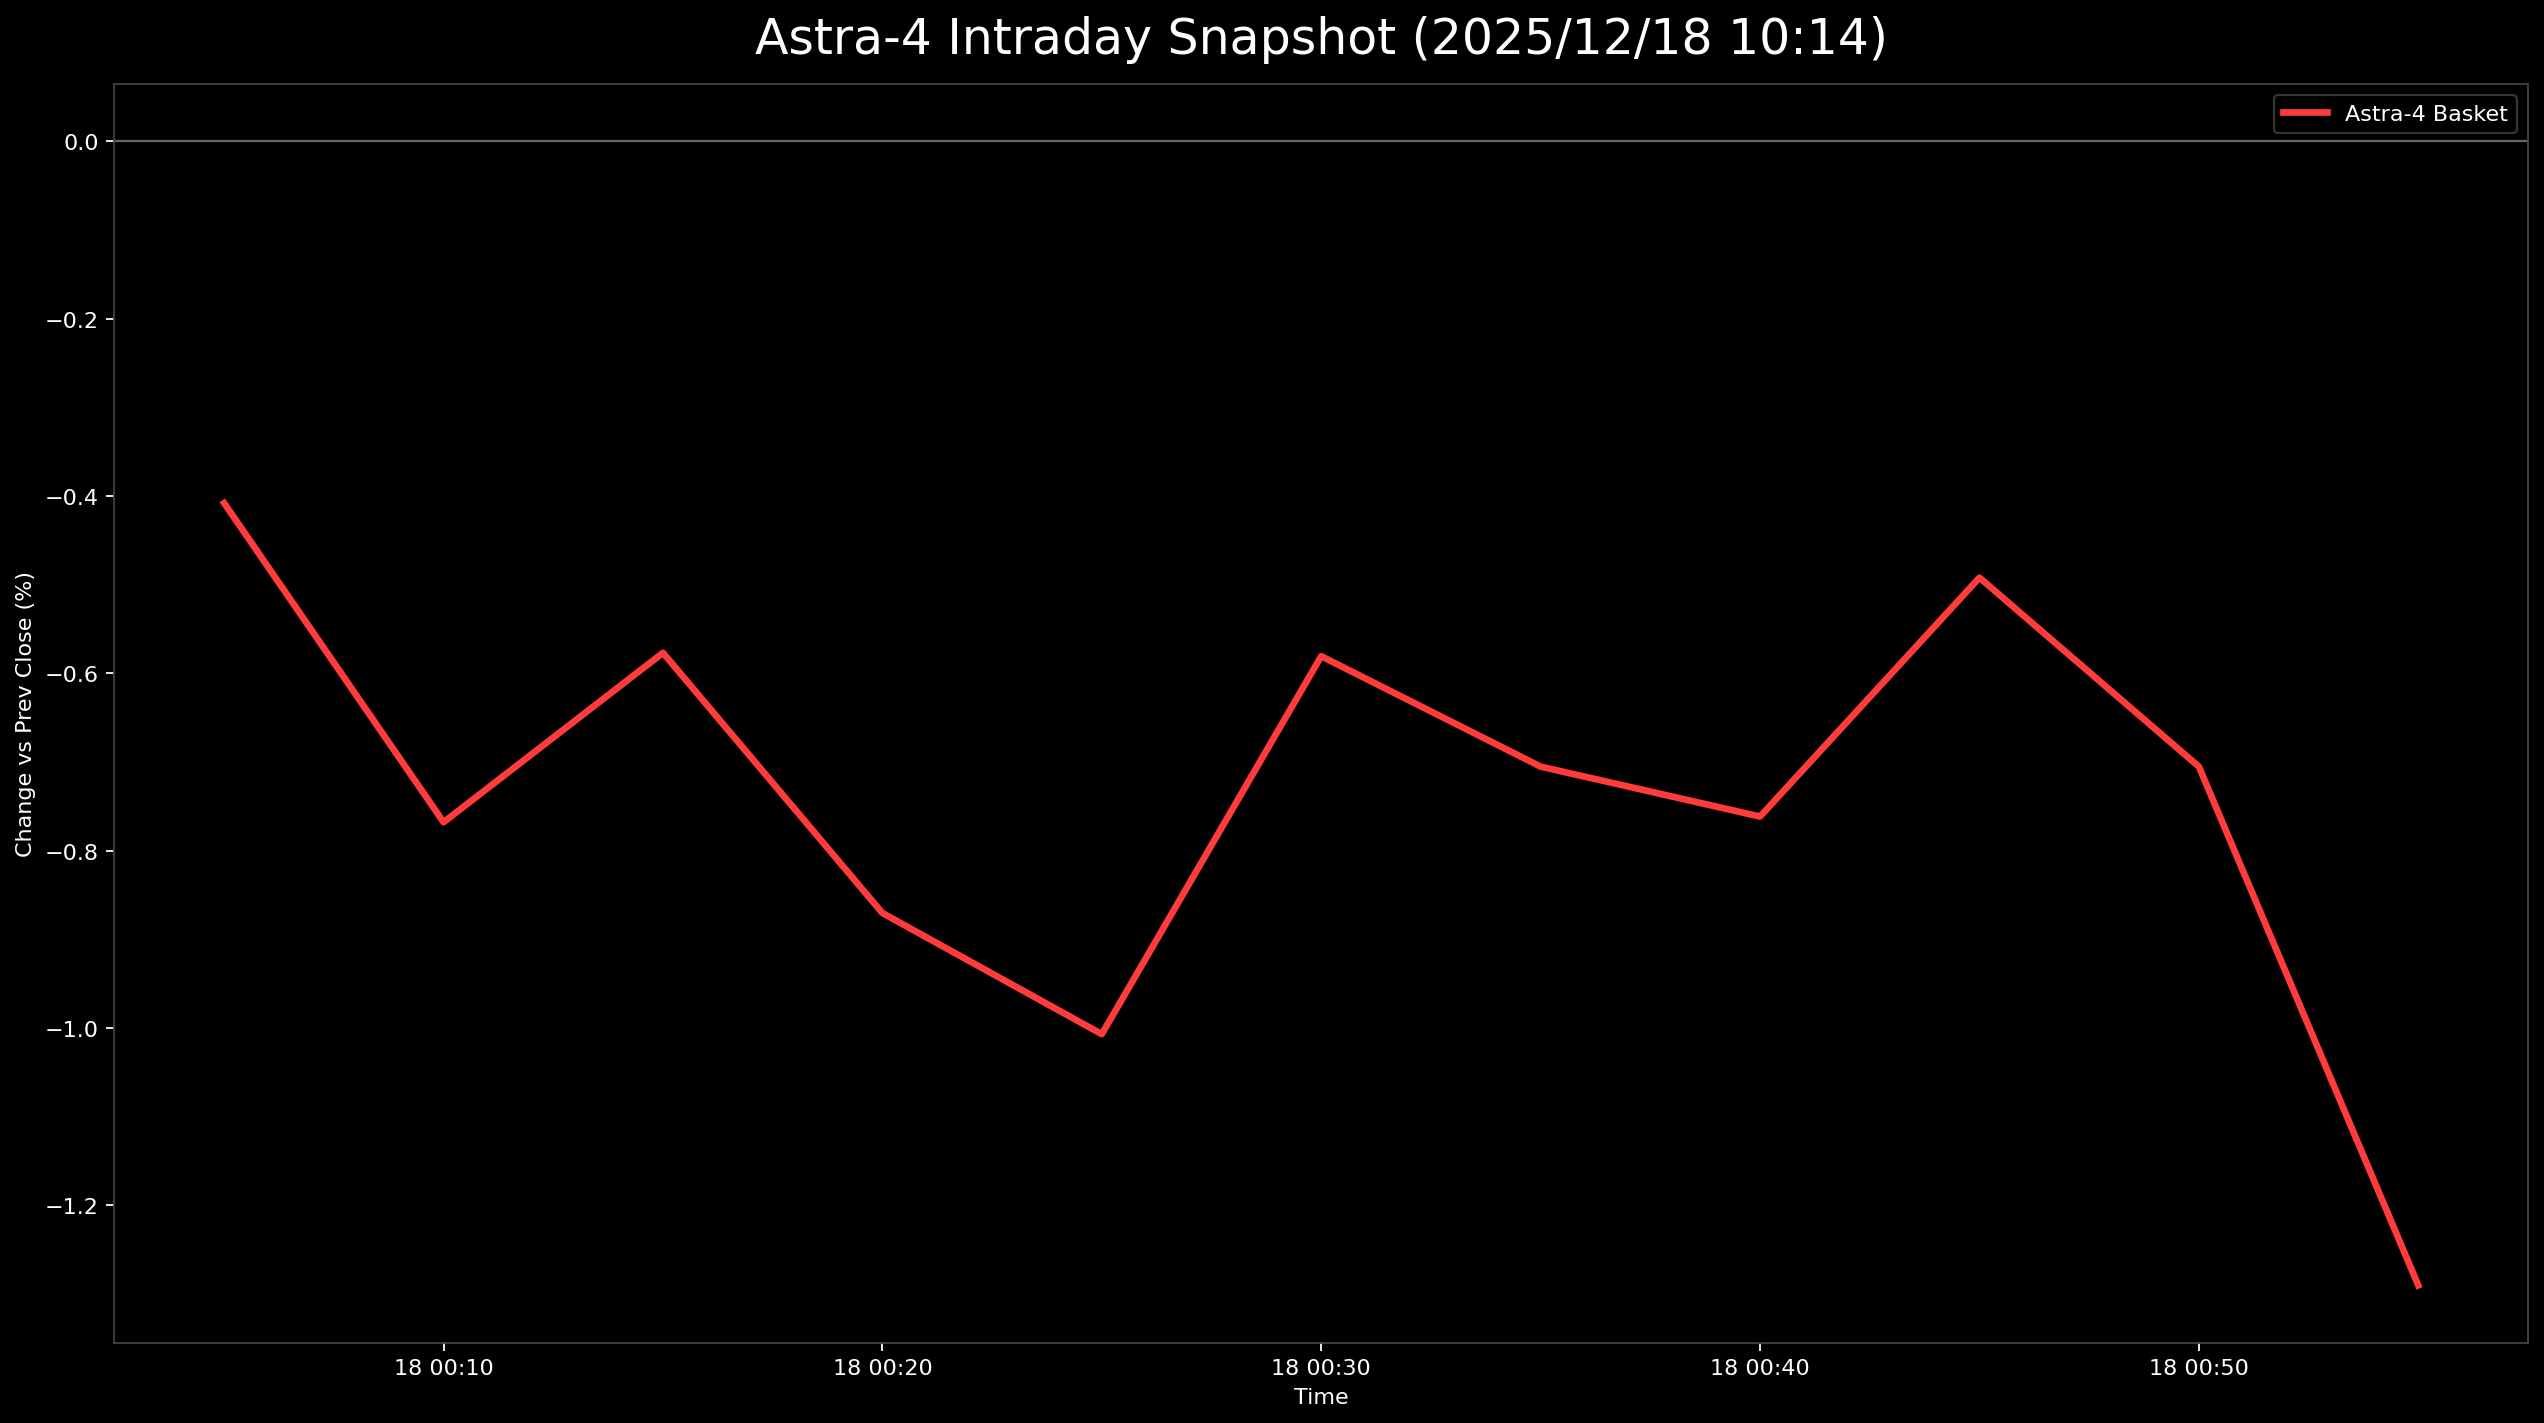

Data behind this chart, as committed beside it:
日時, 9348.T, 402A.T, 186A.T, Astra4_mean
2025-12-18 00:05:00+00:00, -0.00241, 0.007059, -0.01689, -0.004081
2025-12-18 00:10:00+00:00, -0.00241, 0.004706, -0.02534, -0.007681
2025-12-18 00:15:00+00:00, -0.00241, 0.007059, -0.02196, -0.00577
2025-12-18 00:20:00+00:00, -0.004819, 0.002353, -0.02365, -0.008705
2025-12-18 00:25:00+00:00, -0.007229, 0.002353, -0.02534, -0.01007
2025-12-18 00:30:00+00:00, -0.007229, 0.01176, -0.02196, -0.005808
2025-12-18 00:35:00+00:00, -0.009639, 0.007059, -0.01858, -0.007054
2025-12-18 00:40:00+00:00, -0.009639, 0.007059, -0.02027, -0.007617
2025-12-18 00:45:00+00:00, -0.009639, 0.01176, -0.01689, -0.004922
2025-12-18 00:50:00+00:00, -0.009639, 0.007059, -0.01858, -0.007054
2025-12-18 00:55:00+00:00, -0.007229, , -0.01858, -0.0129
